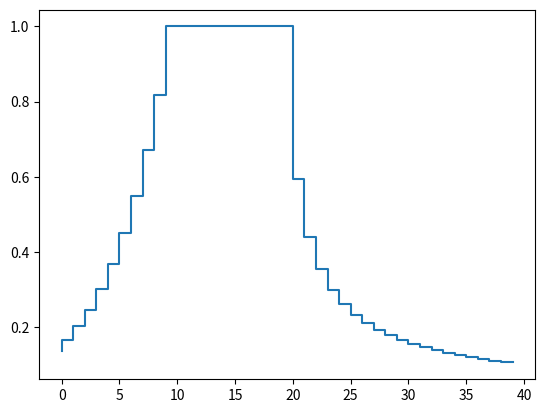
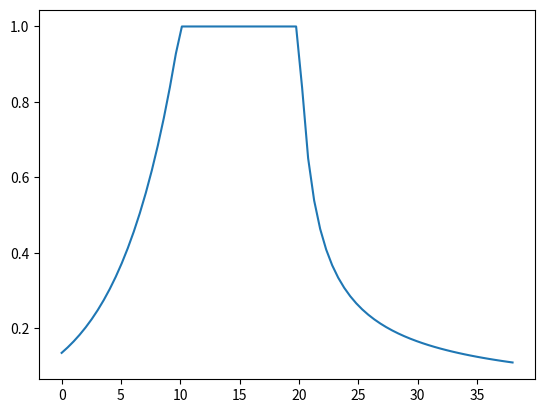

The matplotlib source for these figures, in order:
import numpy as np


class learning_rate:
    def __init__(
        self,
        step_heat: int = 0,
        coef_heat: float = 1,
        step_burnin: int = 0,
        coef_burnin: float = 1,
        scale: float = 1,
    ):

        if not isinstance(step_heat, int):
            raise TypeError("step_heat must be int")
        self._step_heat = step_heat

        if not isinstance(coef_heat, (int, float)):
            raise TypeError("coef_heat must be int or float")
        self._coef_heat = coef_heat

        if not isinstance(step_burnin, int):
            raise TypeError("step_burnin must be int")
        self._step_burnin = step_burnin - 1

        if not isinstance(coef_burnin, (int, float)):
            raise TypeError("coef_burnin must be int or float")
        self._coef_burnin = coef_burnin

        if not isinstance(scale, (int, float)):
            raise TypeError("scale must be int or float")
        self._scale = scale

    @property
    def step_heat(self):
        """return step_heat"""
        return self._step_heat

    @property
    def coef_heat(self):
        """return coef_heat"""
        return self._coef_heat

    @property
    def step_burnin(self):
        """return step_burnin"""
        return self._step_burnin

    @property
    def coef_burnin(self):
        """return step_heat"""
        return self._coef_burnin

    @property
    def scale(self):
        """return scale"""
        return self._scale

    @staticmethod
    def from_0_to_1(heat, coef_heat):
        return learning_rate(heat, coef_heat, 10**10, 1)

    @staticmethod
    def from_1_to_0(burnin, coef_burnin):
        return learning_rate(0, 1, burnin, coef_burnin)

    def __call__(self, iter: int) -> float:

        if iter < self._step_heat:  # before exp(coeff *(1-iter/step_heat))
            return self._scale * np.exp(
                self._coef_heat * (1 - float(iter) / self._step_heat)
            )

        if iter >= 1 + self._step_burnin:  # after (iter - step_burnin)^-coef
            return self._scale * pow(iter - self._step_burnin, -self._coef_burnin)

        return self._scale

    def __repr__(self) -> str:
        scale_msg = str(self._scale) + "*"
        if self._scale == 1:
            scale_msg = ""
        out = (
            self.__class__.__name__
            + " :"
            + "\n\t i -> | "
            + scale_msg
            + "exp("
            + str(self._coef_heat)
            + "*(1-i/"
            + str(self._step_heat)
            + "))\t if i < "
            + str(self._step_heat)
            + "\n\t      | "
            + scale_msg
            + "( i - "
            + str(self._coef_burnin)
            + ")^"
            + str(-self._coef_burnin)
            + "\t if i >= "
            + str(self._step_burnin)
            + "\n\t      | "
            + str(self._scale)
            + "\t otherwise"
        )

        return out

    def plot(self):
        import matplotlib.pyplot as plt

        x = np.linspace(0, 2 * self.step_burnin, num=4 * self.step_burnin)
        y = [self.__call__(i) for i in x]

        print(x)
        print(y)

        return plt.plot(x, y)


if __name__ == "__main__":

    f = learning_rate(10, -2, 20, 0.75)
    print(f)
    x = np.arange(40, dtype=float)
    y = [f(i) for i in x]
    print(y)

    import matplotlib.pyplot as plt

    plt.step(x, y)
    plt.show()

    f = learning_rate.from_0_to_1(10, -2)
    y = [f(i) for i in range(20)]

    f = learning_rate.from_1_to_0(20, 0.75)
    y += [f(i) for i in range(20, 40)]

    plt.step(x, y)
    plt.show()

    print(type(f))
    print(isinstance(f, learning_rate))

    f = learning_rate(10, -2, 20, 0.75)
    f.plot()
